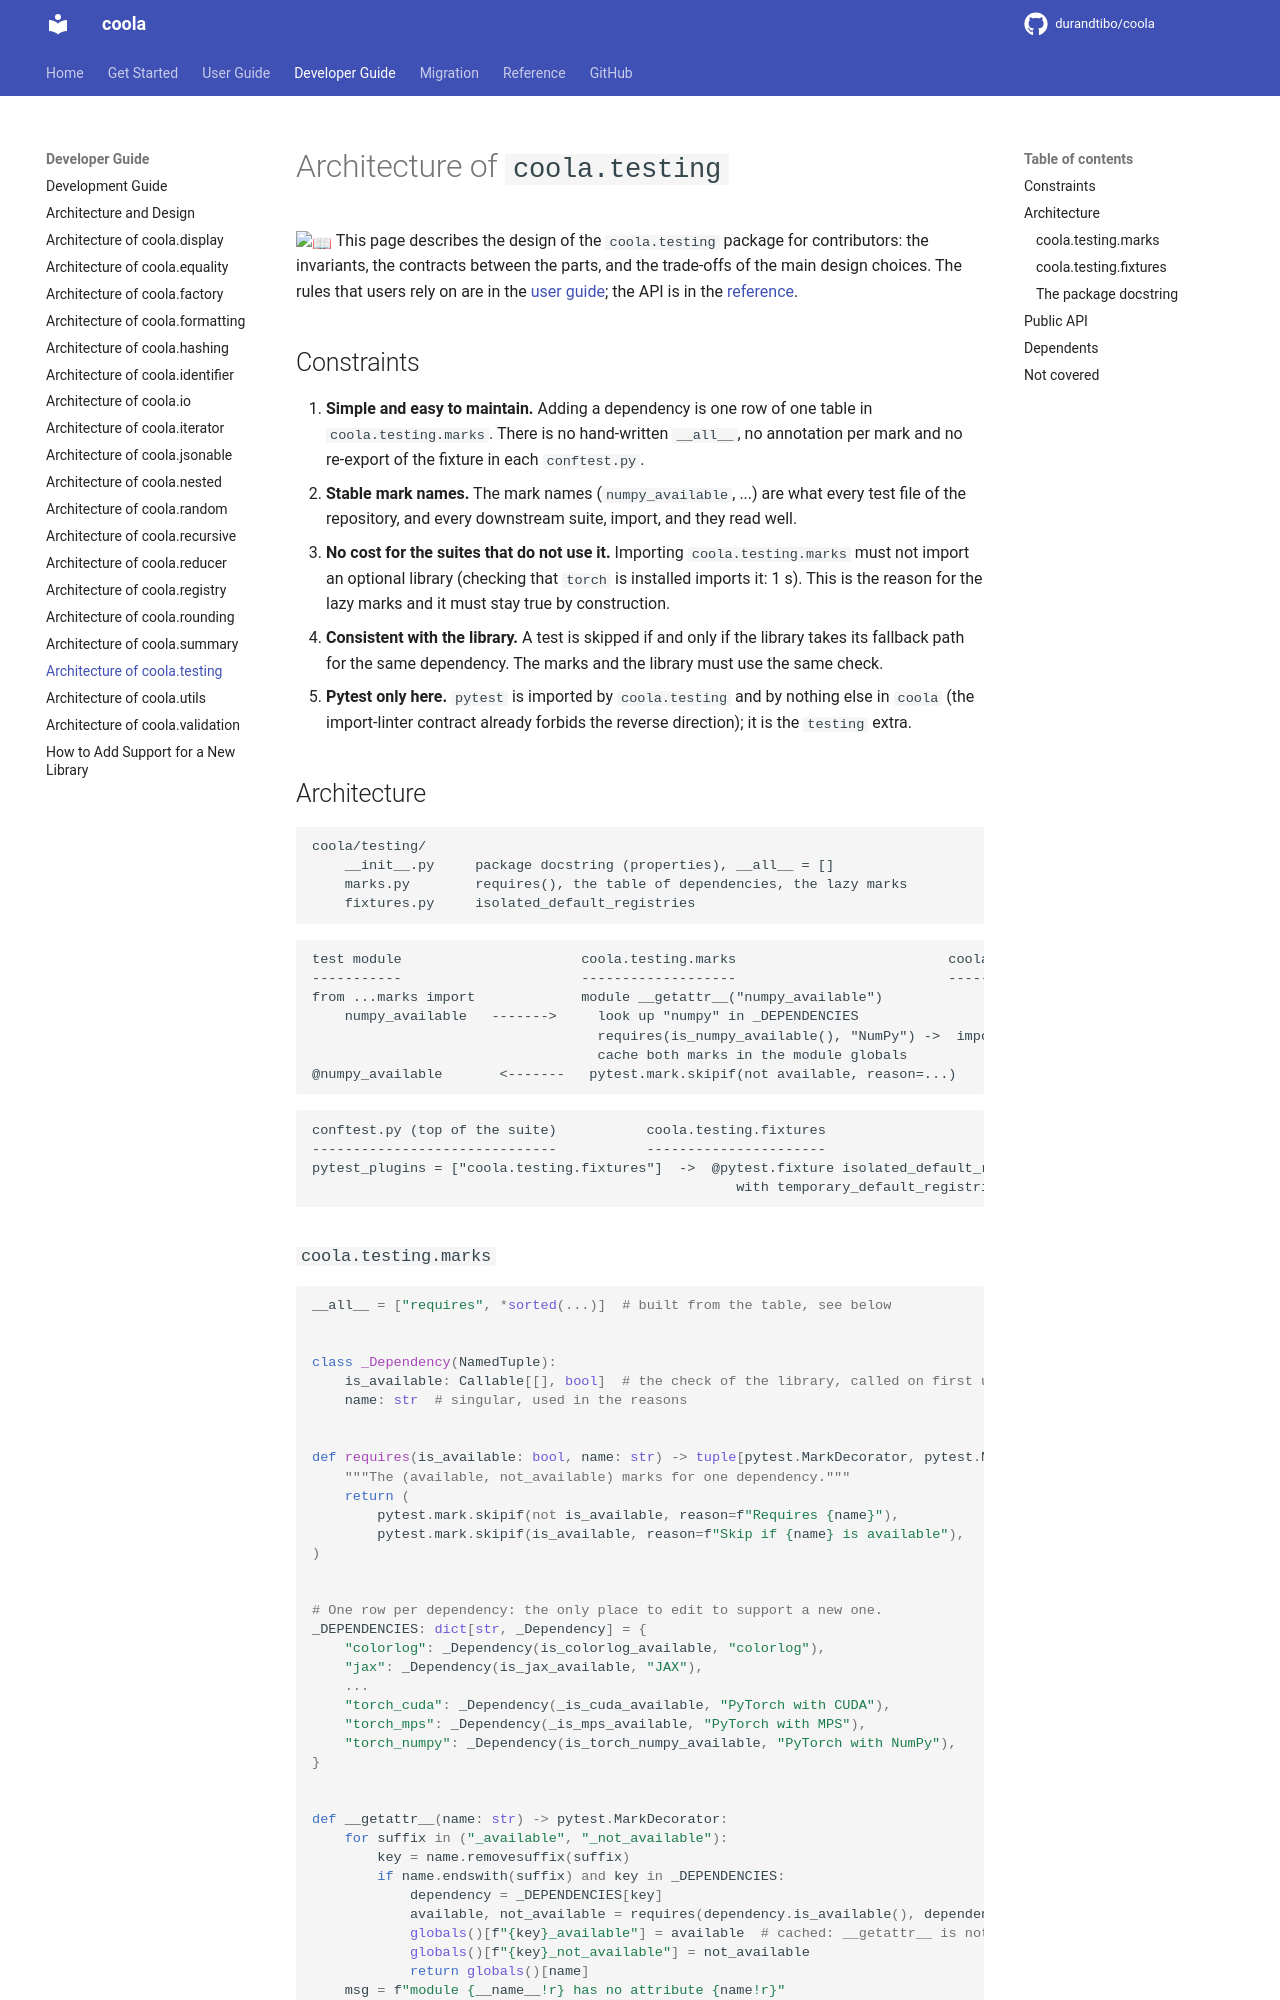

repository: durandtibo/coola · page: main/dev/testing/index.html · generator: mkdocs

# Architecture of `coola.testing`

:book: This page describes the design of the `coola.testing` package for contributors: the
invariants, the contracts between the parts, and the trade-offs of the main design choices. The
rules that users rely on are in the [user guide](../uguide/testing.md#properties); the API is in the
[reference](../refs/testing.md).

## Constraints

1. **Simple and easy to maintain.** Adding a dependency is one row of one table in
   `coola.testing.marks`. There is no hand-written `__all__`, no annotation per mark and no
   re-export of the fixture in each `conftest.py`.
2. **Stable mark names.** The mark names (`numpy_available`, ...) are what every test file of the
   repository, and every downstream suite, import, and they read well.
3. **No cost for the suites that do not use it.** Importing `coola.testing.marks` must not import an
   optional library (checking that `torch` is installed imports it: 1 s). This is the reason for
   the lazy marks and it must stay true by construction.
4. **Consistent with the library.** A test is skipped if and only if the library takes its fallback
   path for the same dependency. The marks and the library must use the same check.
5. **Pytest only here.** `pytest` is imported by `coola.testing` and by nothing else in `coola`
   (the import-linter contract already forbids the reverse direction); it is the `testing` extra.

## Architecture

```text
coola/testing/
    __init__.py     package docstring (properties), __all__ = []
    marks.py        requires(), the table of dependencies, the lazy marks
    fixtures.py     isolated_default_registries
```

```text
test module                      coola.testing.marks                          coola.utils.imports
-----------                      -------------------                          -------------------
from ...marks import             module __getattr__("numpy_available")
    numpy_available   ------->     look up "numpy" in _DEPENDENCIES
                                   requires(is_numpy_available(), "NumPy") ->  importlib check (once, cached)
                                   cache both marks in the module globals
@numpy_available       <-------   pytest.mark.skipif(not available, reason=...)
```

```text
conftest.py (top of the suite)           coola.testing.fixtures
------------------------------           ----------------------
pytest_plugins = ["coola.testing.fixtures"]  ->  @pytest.fixture isolated_default_registries
                                                    with temporary_default_registries(): yield
```
